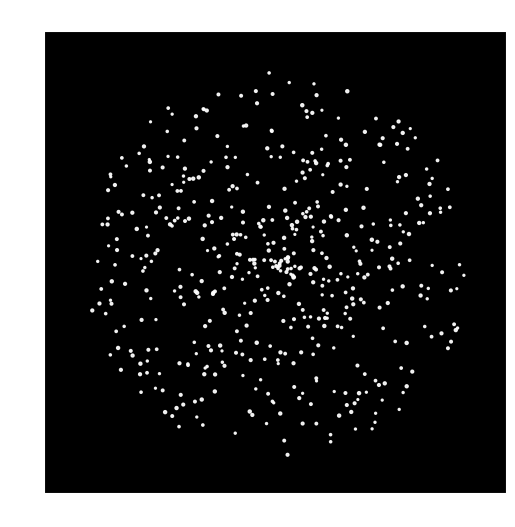
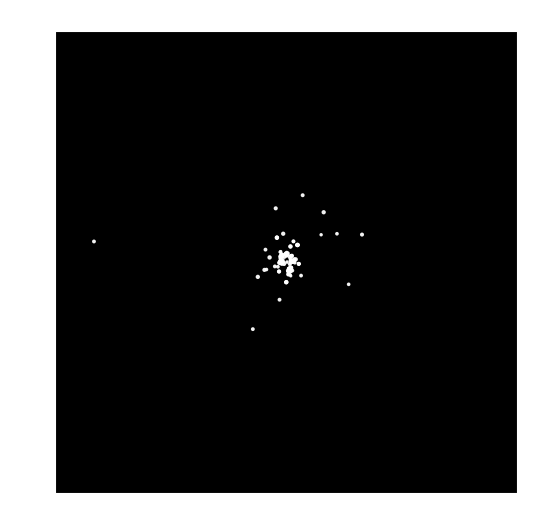
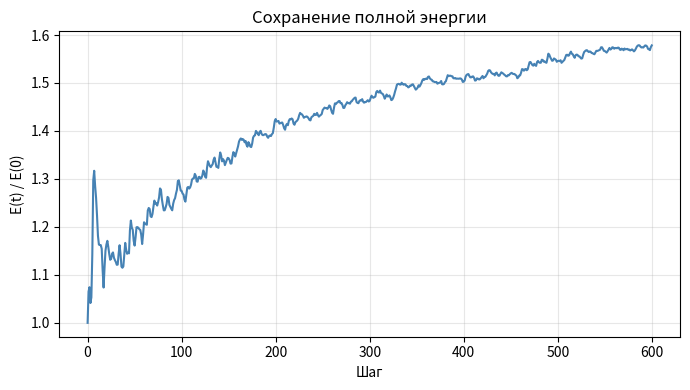
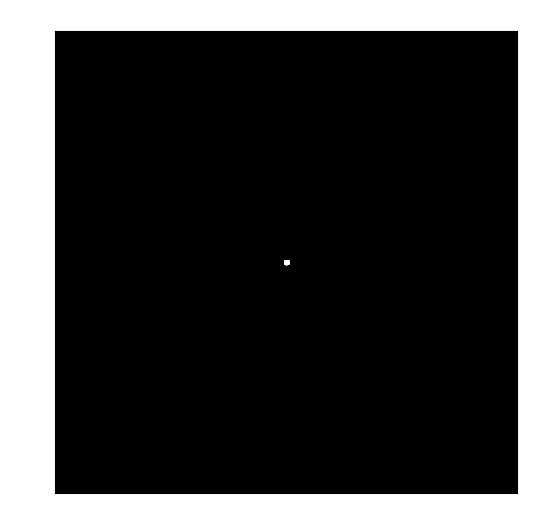

Here is the Python script that generated these plots, in order:
import numpy as np
import matplotlib.pyplot as plt
from matplotlib.animation import FuncAnimation


def accelerations_direct(pos, mass, G=1.0, eps=0.05, L=None):
    N, D = pos.shape
    diff = pos[None, :, :] - pos[:, None, :]
    if L is not None:
        diff = diff - L * np.round(diff / L)
    dist2 = np.sum(diff ** 2, axis=-1) + eps ** 2
    np.fill_diagonal(dist2, np.inf)
    inv_r3 = 1.0 / (dist2 * np.sqrt(dist2))
    acc = G * np.sum(diff * (mass[None, :, None] * inv_r3[..., None]),
                     axis=1)
    return acc


class OctreeNode:
    __slots__ = ("center", "size", "mass", "com",
                 "children", "indices", "is_leaf")

    def __init__(self, center, size):
        self.center = np.asarray(center, dtype=float)
        self.size = float(size)
        self.mass = 0.0
        self.com = np.zeros_like(self.center)
        self.children = []
        self.indices = []
        self.is_leaf = True


def build_tree(pos, mass, center, size, indices, max_per_leaf=1):
    node = OctreeNode(center, size)
    if len(indices) == 0:
        return node
    m = mass[indices]
    node.mass = float(m.sum())
    node.com = (pos[indices] * m[:, None]).sum(axis=0) / node.mass
    if len(indices) <= max_per_leaf:
        node.indices = list(indices)
        return node
    node.is_leaf = False
    D = pos.shape[1]
    half = size / 2.0
    offsets = np.array(
        np.meshgrid(*[[-half / 2, half / 2]] * D, indexing='ij')
    ).reshape(D, -1).T
    buckets = {tuple(o): [] for o in offsets}
    rel = pos[indices] - center
    for k, idx in enumerate(indices):
        key = tuple(np.where(rel[k] >= 0, half / 2, -half / 2))
        buckets[key].append(int(idx))
    for off in offsets:
        child_center = center + off
        child = build_tree(pos, mass, child_center, half,
                           np.array(buckets[tuple(off)], dtype=int),
                           max_per_leaf)
        node.children.append(child)
    return node


def accel_from_tree(node, pos_i, G=1.0, theta=0.5, eps=0.05):
    if node.mass == 0.0:
        return np.zeros_like(pos_i)
    d = node.com - pos_i
    r2 = float(np.dot(d, d)) + eps ** 2
    r = np.sqrt(r2)
    if node.is_leaf or (node.size / r) < theta:
        return G * node.mass * d / (r2 * r)
    a = np.zeros_like(pos_i)
    for child in node.children:
        a += accel_from_tree(child, pos_i, G, theta, eps)
    return a


def accelerations_bh(pos, mass, G=1.0, theta=0.5, eps=0.05,
                     root_size=None):
    N, D = pos.shape
    if root_size is None:
        root_size = 2.0 * float(np.max(np.ptp(pos, axis=0))) + 1e-6
    center = pos.mean(axis=0)
    tree = build_tree(pos, mass, center, root_size,
                      np.arange(N, dtype=int), max_per_leaf=1)
    acc = np.empty_like(pos)
    for i in range(N):
        acc[i] = accel_from_tree(tree, pos[i], G, theta, eps)
    return acc


def wrap(pos, L):
    return pos - L * np.floor(pos / L)


def leapfrog_step(pos, vel, mass, dt, G=1.0, eps=0.05,
                  use_tree=True, theta=0.5, L=None):
    if use_tree:
        acc = accelerations_bh(pos, mass, G, theta, eps)
    else:
        acc = accelerations_direct(pos, mass, G, eps, L)
    vel_half = vel + 0.5 * dt * acc
    pos_new = pos + dt * vel_half
    if L is not None:
        pos_new = wrap(pos_new, L)
    if use_tree:
        acc_new = accelerations_bh(pos_new, mass, G, theta, eps)
    else:
        acc_new = accelerations_direct(pos_new, mass, G, eps, L)
    vel_new = vel_half + 0.5 * dt * acc_new
    return pos_new, vel_new


def verlet_step(pos, pos_prev, mass, dt, G=1.0, eps=0.05,
                use_tree=True, theta=0.5, L=None):
    if use_tree:
        acc = accelerations_bh(pos, mass, G, theta, eps)
    else:
        acc = accelerations_direct(pos, mass, G, eps, L)
    pos_new = 2.0 * pos - pos_prev + dt ** 2 * acc
    if L is not None:
        pos_new = wrap(pos_new, L)
    return pos_new


def total_energy(pos, vel, mass, G=1.0, eps=0.05, L=None):
    K = 0.5 * float(np.sum(mass * np.sum(vel ** 2, axis=1)))
    diff = pos[None, :, :] - pos[:, None, :]
    if L is not None:
        diff = diff - L * np.round(diff / L)
    r2 = np.sum(diff ** 2, axis=-1) + eps ** 2
    np.fill_diagonal(r2, np.inf)
    U = -0.5 * G * float(np.sum(
        (mass[:, None] * mass[None, :]) / np.sqrt(r2)))
    return K + U, K, U


def init_disk(N, D=2, seed=42, G=1.0):
    rng = np.random.default_rng(seed)
    mass = rng.uniform(0.5, 1.5, size=N)
    if D == 2:
        R = rng.uniform(0.0, 1.0, size=N) ** 0.7
        phi = rng.uniform(0, 2 * np.pi, size=N)
        pos = np.stack([R * np.cos(phi), R * np.sin(phi)], axis=1)
    else:
        R = rng.uniform(0.0, 1.0, size=N) ** 0.7
        u = rng.uniform(-1, 1, size=N)
        phi = rng.uniform(0, 2 * np.pi, size=N)
        s = np.sqrt(1 - u ** 2)
        pos = np.stack([R * s * np.cos(phi),
                        R * s * np.sin(phi),
                        R * u], axis=1)
    M_tot = mass.sum()
    com = (pos * mass[:, None]).sum(axis=0) / M_tot
    pos -= com
    r = np.linalg.norm(pos, axis=1) + 1e-6
    v_circ = np.sqrt(G * M_tot / r) * 0.8
    if D == 2:
        vel = np.stack([-pos[:, 1], pos[:, 0]], axis=1) / r[:, None] \
              * v_circ[:, None]
    else:
        r_xy = np.linalg.norm(pos[:, :2], axis=1) + 1e-6
        tang = np.stack([-pos[:, 1] / r_xy,
                         pos[:, 0] / r_xy,
                         np.zeros_like(r_xy)], axis=1)
        vel = tang * v_circ[:, None]
    vel += rng.normal(0, 0.05, size=vel.shape)
    return pos, vel, mass


def save_snapshot(pos, mass, filename, title, L_lim=None, dpi=150):
    fig, ax = plt.subplots(figsize=(6, 6))
    ax.set_aspect('equal')
    ax.set_facecolor('black')
    if L_lim is None:
        L_lim = 1.2 * np.max(np.abs(pos))
    ax.set_xlim(-L_lim, L_lim)
    ax.set_ylim(-L_lim, L_lim)
    sizes = 5.0 * (mass / mass.max())
    ax.scatter(pos[:, 0], pos[:, 1], s=sizes, c='white', alpha=0.9)
    ax.set_title(title, color='white')
    ax.tick_params(colors='white')
    for spine in ax.spines.values():
        spine.set_color('white')
    fig.savefig(filename, dpi=dpi, bbox_inches='tight',
                facecolor=fig.get_facecolor())
    plt.close(fig)
    print(f"Сохранён снимок: {filename}")


def run_simulation(N=500, D=2, n_steps=800, dt=0.005,
                   G=1.0, eps=0.05, theta=0.5,
                   use_tree=False, integrator="verlet",
                   seed=42, L=None,
                   save_initial=None, save_final=None):
    print(f"Запуск: N={N}, D={D}, steps={n_steps}, dt={dt}, "
          f"tree={use_tree}, integrator={integrator}")
    pos, vel, mass = init_disk(N, D, seed, G)

    if save_initial is not None and D == 2:
        save_snapshot(pos, mass, save_initial,
                      title=f"Шаг 0 / {n_steps}")

    trajectory = np.empty((n_steps + 1, N, D))
    trajectory[0] = pos
    E0, _, _ = total_energy(pos, vel, mass, G, eps, L)
    energies = np.empty(n_steps + 1)
    energies[0] = E0

    if integrator == "verlet":
        if use_tree:
            acc0 = accelerations_bh(pos, mass, G, theta, eps)
        else:
            acc0 = accelerations_direct(pos, mass, G, eps, L)
        pos_prev = pos - dt * vel + 0.5 * dt ** 2 * acc0
        if L is not None:
            pos_prev = wrap(pos_prev, L)

    for step in range(n_steps):
        if integrator == "verlet":
            pos_new = verlet_step(pos, pos_prev, mass, dt,
                                  G, eps, use_tree, theta, L)
            vel = (pos_new - pos_prev) / (2 * dt)
            pos_prev, pos = pos, pos_new
        else:
            pos, vel = leapfrog_step(pos, vel, mass, dt,
                                     G, eps, use_tree, theta, L)
        trajectory[step + 1] = pos
        E, _, _ = total_energy(pos, vel, mass, G, eps, L)
        energies[step + 1] = E

    if save_final is not None and D == 2:
        save_snapshot(pos, mass, save_final,
                      title=f"Шаг {n_steps} / {n_steps}")

    print(f"E0 = {energies[0]:.6f}, E_end = {energies[-1]:.6f}, "
          f"ΔE/E0 = {abs((energies[-1]-energies[0])/energies[0])*100:.4f}%")
    return trajectory, energies


def animate(trajectory, interval=30, L_lim=None):
    n_frames, N, D = trajectory.shape
    if D != 2:
        raise ValueError("Анимация работает только для D=2")
    if L_lim is None:
        L_lim = 1.2 * np.max(np.abs(trajectory))
    fig, ax = plt.subplots(figsize=(6, 6))
    ax.set_aspect('equal')
    ax.set_xlim(-L_lim, L_lim)
    ax.set_ylim(-L_lim, L_lim)
    ax.set_facecolor('black')
    scat = ax.scatter(trajectory[0, :, 0], trajectory[0, :, 1],
                      s=5, c='white', alpha=0.9)

    def update(frame):
        scat.set_offsets(trajectory[frame])
        ax.set_title(f"Шаг {frame}/{n_frames-1}", color='white')
        ax.tick_params(colors='white')
        return scat,

    ani = FuncAnimation(fig, update, frames=n_frames,
                        interval=interval, blit=True)
    plt.show()
    return ani


def plot_energy(energies):
    fig, ax = plt.subplots(figsize=(7, 4))
    ax.plot(energies / energies[0], color='steelblue')
    ax.set_xlabel('Шаг')
    ax.set_ylabel('E(t) / E(0)')
    ax.set_title('Сохранение полной энергии')
    ax.grid(alpha=0.3)
    plt.tight_layout()
    plt.show()


def compare_pp_bh(N=500, D=3, theta=0.5, eps=0.05, seed=1):
    rng = np.random.default_rng(seed)
    pos = rng.normal(0, 1, size=(N, D))
    mass = rng.uniform(0.5, 1.5, size=N)
    acc_pp = accelerations_direct(pos, mass, G=1.0, eps=eps)
    acc_bh = accelerations_bh(pos, mass, G=1.0, theta=theta, eps=eps)
    num = np.linalg.norm(acc_pp - acc_bh, axis=1)
    den = np.linalg.norm(acc_pp, axis=1) + 1e-12
    err = num / den
    print(f"\n[Сравнение PP vs Barnes-Hut, N={N}, theta={theta}]")
    print(f"  Средняя относительная ошибка : {err.mean()*100:.4f}%")
    print(f"  Максимальная ошибка          : {err.max()*100:.4f}%")
    return err


if __name__ == "__main__":
    compare_pp_bh(N=500, D=3, theta=0.5)

    N        = 500
    D        = 2
    steps    = 600
    dt       = 0.005
    use_tree = False

    traj, E = run_simulation(
        N=N, D=D, n_steps=steps, dt=dt,
        G=1.0, eps=0.05, theta=0.5,
        use_tree=use_tree, integrator="verlet",
        seed=42, L=None,
        save_initial="nbody_initial.png",
        save_final="nbody_final.png"
    )

    plot_energy(E)
    animate(traj, interval=30)
